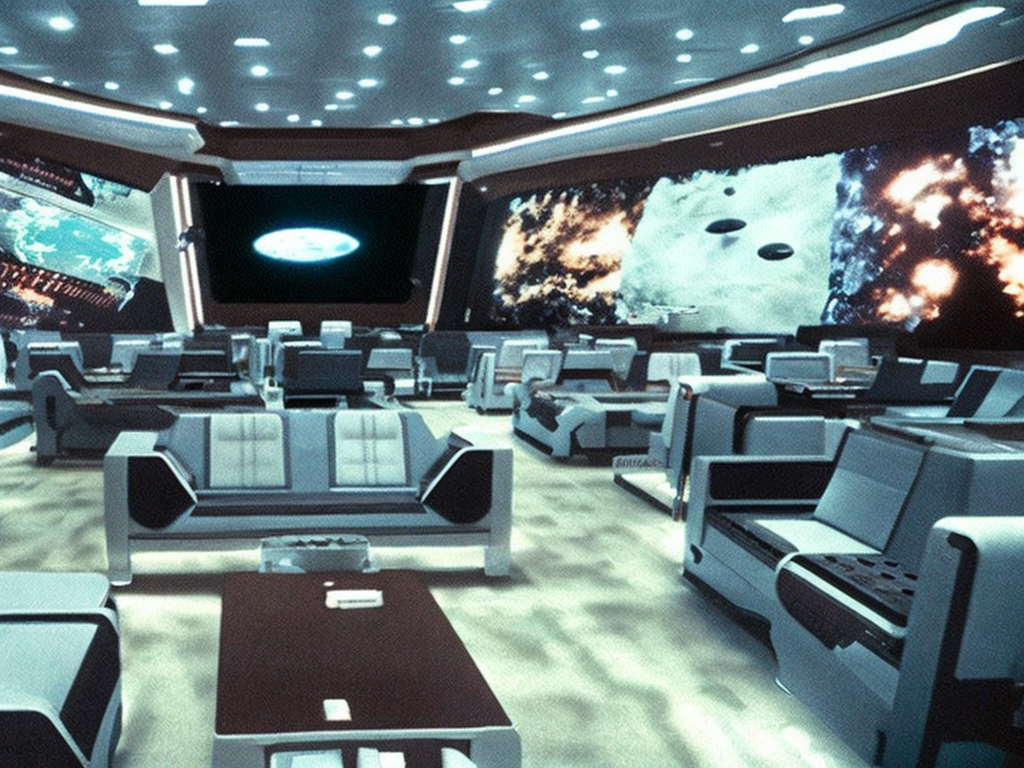
Generation parameters embedded in this image by AUTOMATIC1111 Stable Diffusion web UI or a fork of it (Forge, ...) (PNG 'parameters' text chunk):
Inside lobby of a civilian space station orbiting earth. couches, info-graphics, carpet. Big, open office space.
Frame from a movie. Cinematic analog grain.
Negative prompt: circular, tube
Steps: 100, Sampler: DDIM, CFG scale: 7, Seed: 2227756003, Size: 1024x768, Model hash: 2c02b20a